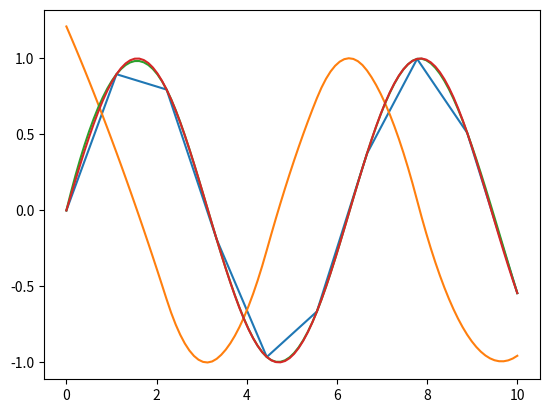

Reproduce this figure in Python.
import numpy as np
import scipy as sp
import matplotlib.pyplot as plt
from scipy.optimize import fmin
from scipy import interpolate



dx = 1
x = np.linspace(0,10,10)

y = np.sin(x)
plt.plot(x,y)

xnew= np.linspace(0,10,100)
tck = interpolate.splrep(x,y,s=0) #creates a spline for the data passed
dy = interpolate.splev(xnew,tck,der=1) #evaluates derivative of spline
y2 = interpolate.splev(xnew,tck)
ytrue = np.sin(xnew)
plt.plot(xnew,dy)
plt.plot(xnew,y2)
plt.plot(xnew,ytrue)
plt.show()
